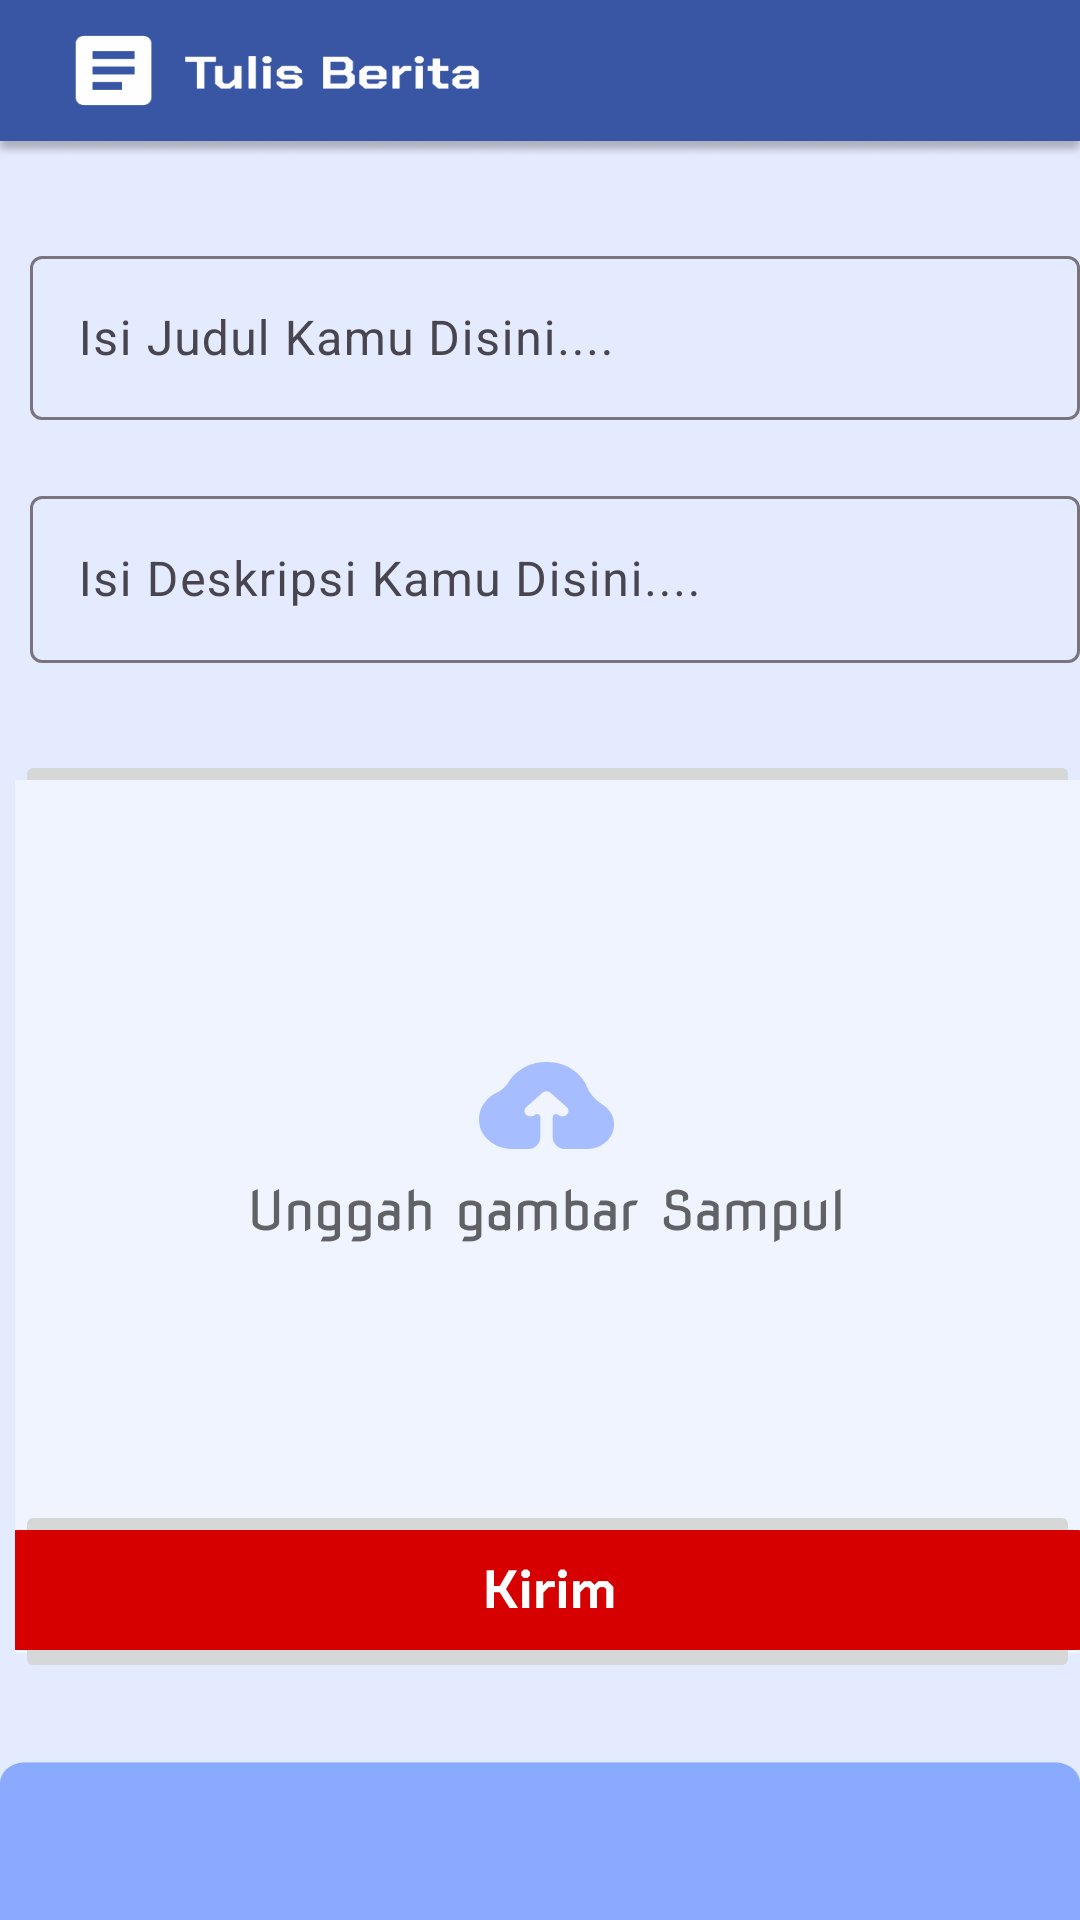

Reconstruct the res/layout file that produces this screen, plus the resources it refers to.
<!-- AndroidManifest.xml: application theme Theme.Rehat -->
<!-- res/layout/activity_post.xml -->
<RelativeLayout xmlns:android="http://schemas.android.com/apk/res/android"
    xmlns:app="http://schemas.android.com/apk/res-auto"
    xmlns:tools="http://schemas.android.com/tools"
    android:id="@+id/main"
    android:layout_width="match_parent"
    android:layout_height="match_parent"
    android:background="@drawable/bg_create"
    tools:context=".post">

    <ImageButton
        android:id="@+id/home"
        android:layout_width="wrap_content"
        android:layout_height="wrap_content"
        android:layout_marginStart="60dp"
        android:layout_marginTop="768dp"
        android:background="@android:color/transparent"
        android:src="@drawable/group_41" />

    <ImageButton
        android:id="@+id/post"
        android:layout_width="wrap_content"
        android:layout_height="wrap_content"
        android:src="@drawable/vector"
        android:layout_marginTop="770dp"
        android:background="@android:color/transparent"
        android:layout_marginLeft="180dp" />

    <ImageButton
        android:id="@+id/profil"
        android:layout_width="wrap_content"
        android:layout_height="wrap_content"
        android:src="@drawable/group_56"
        android:layout_marginTop="768dp"
        android:background="@android:color/transparent"
        android:layout_marginLeft="290dp" />

    <com.google.android.material.textfield.TextInputLayout
        android:layout_width="370dp"
        android:layout_height="60dp"
        android:hint="Isi Judul Kamu Disini...."
        android:layout_marginTop="80dp"
        android:layout_marginLeft="10dp">

        <com.google.android.material.textfield.TextInputEditText
            android:id="@+id/username"
            android:layout_width="match_parent"
            android:layout_height="wrap_content"
            android:textColor="#000000">
        </com.google.android.material.textfield.TextInputEditText>

    </com.google.android.material.textfield.TextInputLayout>

    <com.google.android.material.textfield.TextInputLayout
        android:layout_width="370dp"
        android:layout_height="80dp"
        android:hint="Isi Deskripsi Kamu Disini...."
        android:layout_marginTop="160dp"
        android:layout_marginLeft="10dp">

        <com.google.android.material.textfield.TextInputEditText
            android:id="@+id/isideskripsi"
            android:layout_width="match_parent"
            android:layout_height="wrap_content"
            android:textColor="#000000">
        </com.google.android.material.textfield.TextInputEditText>

    </com.google.android.material.textfield.TextInputLayout>

    <ImageButton
        android:id="@+id/unggah"
        android:layout_width="wrap_content"
        android:layout_height="wrap_content"
        android:src="@drawable/group_68"
        android:layout_marginTop="250dp"
        android:layout_marginLeft="5dp"/>

    <ImageButton
        android:id="@+id/kirim"
        android:layout_width="wrap_content"
        android:layout_height="wrap_content"
        android:src="@drawable/group_66"
        android:layout_marginTop="500dp"
        android:layout_marginLeft="5dp"/>

    
    <ImageView
        android:id="@+id/gambarPreview"
        android:layout_width="match_parent"
        android:layout_height="200dp"
        android:layout_marginTop="280dp"
        android:layout_marginLeft="10dp"
        android:scaleType="centerCrop" />

    <com.google.android.material.textfield.TextInputLayout
        android:layout_width="370dp"
        android:layout_height="80dp"
        android:hint="Gambar"
        android:layout_marginTop="270dp"
        android:layout_marginLeft="10dp">

        <com.google.android.material.textfield.TextInputEditText
            android:id="@+id/inputGambar"
            android:layout_width="match_parent"
            android:layout_height="wrap_content"
            android:textColor="#000000"
            android:visibility="gone">
        </com.google.android.material.textfield.TextInputEditText>

    </com.google.android.material.textfield.TextInputLayout>

</RelativeLayout>
<!-- resources referenced by this layout -->
<resources>
  <!-- drawable bg_create: png bitmap (drawable-hdpi, 11775 bytes) -->
  <!-- drawable group_41: png bitmap (drawable-hdpi, 1123 bytes) -->
  <!-- drawable group_56: png bitmap (drawable-hdpi, 2095 bytes) -->
  <!-- drawable group_66: png bitmap (drawable-hdpi, 1561 bytes) -->
  <!-- drawable group_68: png bitmap (drawable-hdpi, 6165 bytes) -->
  <!-- drawable vector: png bitmap (drawable-hdpi, 611 bytes) -->
  <style name="Theme.Rehat" parent="Base.Theme.Rehat" />
  <style name="Base.Theme.Rehat" parent="Theme.Material3.DayNight.NoActionBar">
          
          
      </style>
</resources>
